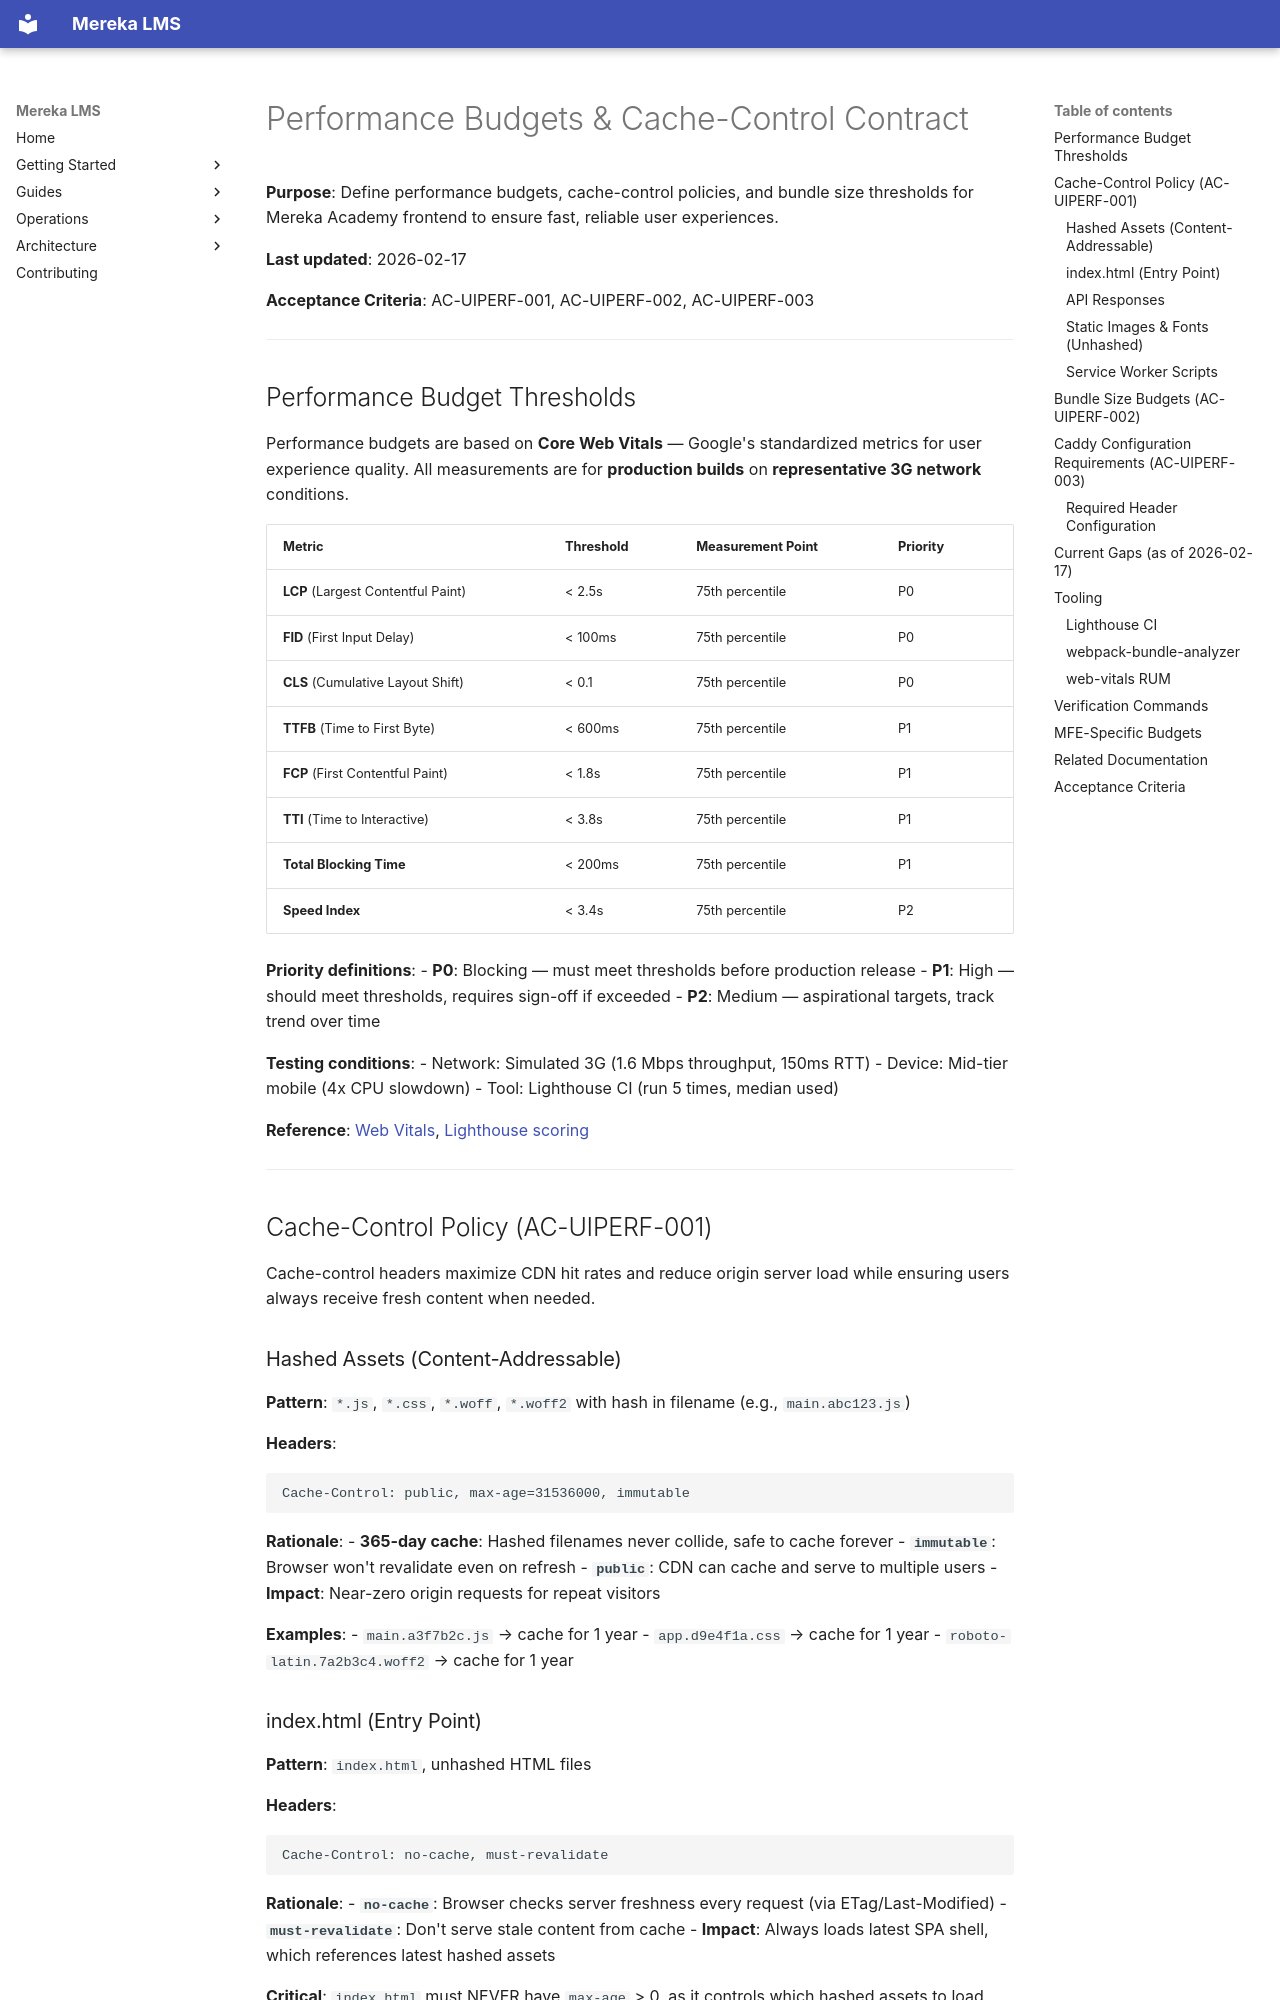

repository: lifeofgurpreet/mereka-lms-prototype · page: policies/architecture/PERFORMANCE_BUDGETS/index.html · generator: mkdocs

# Performance Budgets & Cache-Control Contract

**Purpose**: Define performance budgets, cache-control policies, and bundle size thresholds for Mereka Academy frontend to ensure fast, reliable user experiences.

**Last updated**: 2026-02-17

**Acceptance Criteria**: AC-UIPERF-001, AC-UIPERF-002, AC-UIPERF-003

---

## Performance Budget Thresholds

Performance budgets are based on **Core Web Vitals** — Google's standardized metrics for user experience quality. All measurements are for **production builds** on **representative 3G network** conditions.

| Metric | Threshold | Measurement Point | Priority |
|--------|-----------|-------------------|----------|
| **LCP** (Largest Contentful Paint) | < 2.5s | 75th percentile | P0 |
| **FID** (First Input Delay) | < 100ms | 75th percentile | P0 |
| **CLS** (Cumulative Layout Shift) | < 0.1 | 75th percentile | P0 |
| **TTFB** (Time to First Byte) | < 600ms | 75th percentile | P1 |
| **FCP** (First Contentful Paint) | < 1.8s | 75th percentile | P1 |
| **TTI** (Time to Interactive) | < 3.8s | 75th percentile | P1 |
| **Total Blocking Time** | < 200ms | 75th percentile | P1 |
| **Speed Index** | < 3.4s | 75th percentile | P2 |

**Priority definitions**:
- **P0**: Blocking — must meet thresholds before production release
- **P1**: High — should meet thresholds, requires sign-off if exceeded
- **P2**: Medium — aspirational targets, track trend over time

**Testing conditions**:
- Network: Simulated 3G (1.6 Mbps throughput, 150ms RTT)
- Device: Mid-tier mobile (4x CPU slowdown)
- Tool: Lighthouse CI (run 5 times, median used)

**Reference**: [Web Vitals](https://web.dev/vitals/), [Lighthouse scoring](https://web.dev/performance-scoring/)

---

## Cache-Control Policy (AC-UIPERF-001)

Cache-control headers maximize CDN hit rates and reduce origin server load while ensuring users always receive fresh content when needed.

### Hashed Assets (Content-Addressable)

**Pattern**: `*.js`, `*.css`, `*.woff`, `*.woff2` with hash in filename (e.g., `main.abc123.js`)

**Headers**:
```
Cache-Control: public, max-age=31536000, immutable
```

**Rationale**:
- **365-day cache**: Hashed filenames never collide, safe to cache forever
- **`immutable`**: Browser won't revalidate even on refresh
- **`public`**: CDN can cache and serve to multiple users
- **Impact**: Near-zero origin requests for repeat visitors

**Examples**:
- `main.a3f7b2c.js` → cache for 1 year
- `app.d9e4f1a.css` → cache for 1 year
- `roboto-latin.7a2b3c4.woff2` → cache for 1 year
